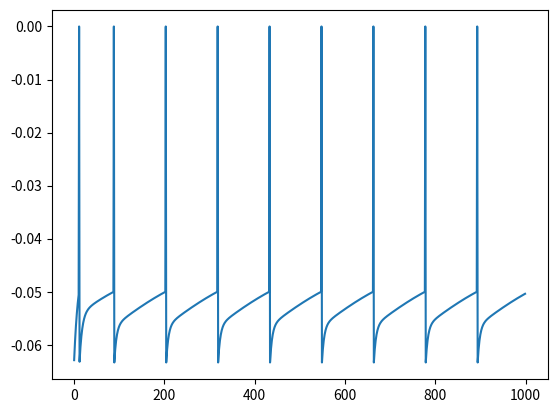

This chart was generated by the following Python code:
# Leaky integrate and fire model with Spike Rate Adaptation (Refractoriness)
import numpy as np
import matplotlib.pyplot as plt

ms = 0.001
mV = 0.001
bigMOhm = 1000000
nA = 0.000000001 

class refLIF:
    def __init__(self,
            membraneTimeConstant = 10*ms,
            leakyReversalPotential = -75*mV,
            resetPotential = -65*mV,
            membraneResistance = 10*bigMOhm,
            electrodeInputCurrent = 0*nA,
            thresholdPotential = -50*mV,

            # Spike Rate Adaptation Stuff
            spikeRateAdaptationDelta = 0.6, # How much to increase SRA after every spike
            spikeRateAdaptationTimeConstant = 100*ms, # How fast SRA decays
            potassiumReversalPotential = -70*mV): # Were is the equilibrium point of SRA 

        self.membraneTimeConstant = membraneTimeConstant
        self.leakyReversalPotential = leakyReversalPotential
        self.resetPotential = resetPotential
        self.membraneResistance = membraneResistance
        self.electrodeInputCurrent = electrodeInputCurrent
        self.thresholdPotential = thresholdPotential
 
        # Spike Rate Adaptation Stuff
        self.potassiumReversalPotential = potassiumReversalPotential
        self.spikeRateAdaptationDelta = spikeRateAdaptationDelta 
        self.spikeRateAdaptationTimeConstant = spikeRateAdaptationTimeConstant
        self.spikeRateAdaptationConductance = 0.0

        self.potential = self.resetPotential

    def updatePotential(self):

        # Depolarize after spike
        if self.potential == 0.0:
            self.potential = self.resetPotential

        # Update membrane potential
        # TODO Check the formula for spike rate adaptation, may be missing some resistance
        self.potential += ((self.leakyReversalPotential - self.potential - self.spikeRateAdaptationConductance * (self.potential - self.potassiumReversalPotential) + self.membraneResistance*self.electrodeInputCurrent) / self.membraneTimeConstant) * ms

        # Update spike rate adaptation conductance
        self.spikeRateAdaptationConductance -= self.spikeRateAdaptationConductance/self.spikeRateAdaptationTimeConstant*ms

        # Spiking mechanism
        if self.potential >= self.thresholdPotential:
            self.potential = 0.0
            self.spikeRateAdaptationConductance += self.spikeRateAdaptationDelta


class electrode:
    def __init__(self, fun=None, const=None):
        self.fun = fun
        self.const = const

        self.outSynapses = {}

    def connect(self, neuron, weight=1.0):
        self.outSynapses[neuron] = weight

    def simulate(self, time):
        recording = []
        for t in range(time):
            for neuron, weight in self.outSynapses.items():
                neuron.electrodeInputCurrent = self.output(time) * weight
                neuron.updatePotential()
                recording.append(neuron.potential)

        return recording

    def output(self, time=-1):
        if self.const:
            return self.const

        if self.fun:
            assert time > -1
            return self.fun(time)



if __name__ == "__main__":
    fun = lambda time: np.abs(np.sin(time)*3.1 + np.random.normal())*nA
    time = 1000
    neuron = refLIF()
    electrode = electrode(const=3.1*nA)
    # electrode = electrode(fun=fun)
    electrode.connect(neuron)
    potentials = electrode.simulate(time)


    plt.plot(range(time), potentials)
    plt.show()
